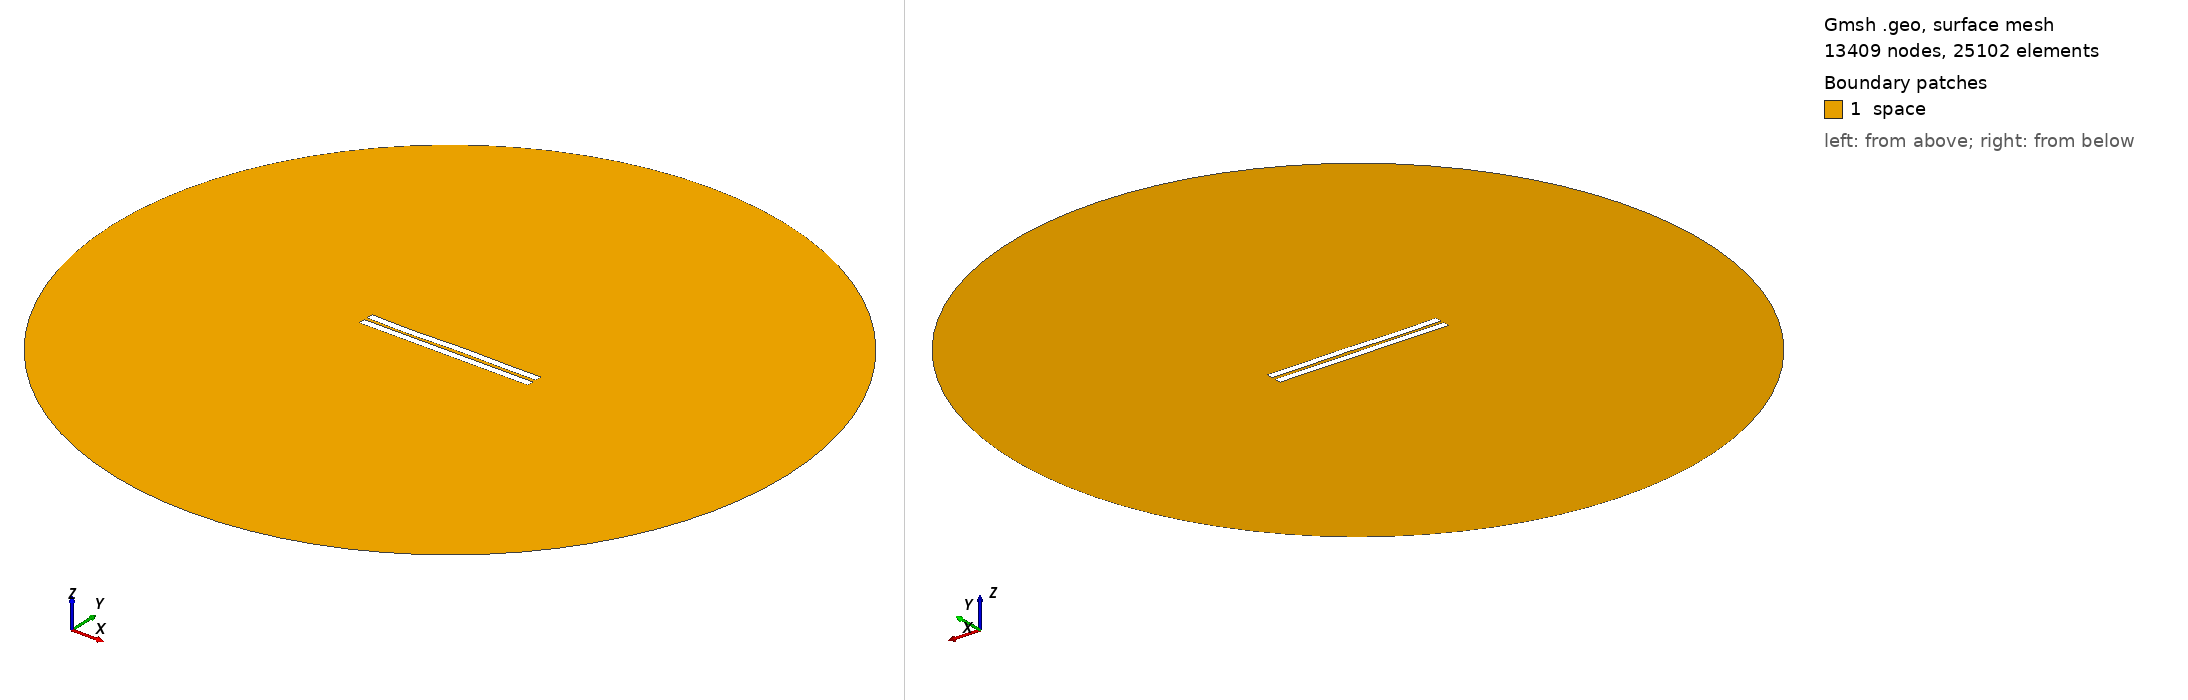

Gmsh geometry script, surface-meshed: 13409 nodes, 25102 surface elements. Boundary patches (legend numbers): 1 space. Left view from above one corner, right view from below the opposite corner. Legend entries are the model's physical surfaces. The drawing asked Gmsh for element sizes between 1% and 20% of the model's largest extent; the script's own settings can give other sizes.

=== 1676.geo (drawn) ===
//---------------------------------------
// Geometry kernel
//---------------------------------------

SetFactory("OpenCASCADE");



//---------------------------------------
// Parameters of the geometry
//---------------------------------------

// Overetch of the upper plate
overetch = 0.0;

// Distance between the plates
distance = 2.0;

// Discretization over the x axis (for the deformation)
nx = 50; 

// Length of the plate
L = 100 - overetch; 

// Number of modes
n = 4; 

// 1st mode coefficient
coeff(1) = 0.07499999999999998;
beta(1) = 0.596864 * 3.1415926535 / L;

// 2nd mode coefficient
coeff(2) = 0.0;
beta(2) = 1.49418 * 3.1415926535 / L;

// 3rd mode coefficient
coeff(3) = -0.15;
beta(3) = 2.50025 * 3.1415926535 / L;

// 4th mode coefficient
coeff(4) = -0.15;
beta(4) = 3.49999 * 3.1415926535 / L;



//---------------------------------------
// Upper plate (deformed rectangle)
//---------------------------------------

// Coordiantes of the upper plate
xmin = -50;
xmax = 50 - overetch;

// Height of the upper plate
yheight = 4 - 2 * overetch;

// Indexes of the points
UpperID[] = {};
LowerID[] = {};
LeftID[] = {};
RightID[] = {};

// Point index
p = 1;

// Horizontal edges
For i In {1:nx}
    x = xmin + (i-1)*(xmax - xmin)/(nx-1);

    y_bottom = distance / 2 + overetch;
    For j In {1:n}
        C = (Cosh(beta(j)*L) + Cos(beta(j)*L)) / (Sinh(beta(j)*L) + Sin(beta(j)*L));
        y_bottom  = y_bottom + coeff(j) * (Cosh(beta(j)*(x+50)) - Cos(beta(j)*(x+50)) - C * (Sinh(beta(j)*(x+50)) - Sin(beta(j)*(x+50))));
    EndFor

    y_top = y_bottom + yheight;

    Point(p) = {x, y_top, 0, 1.0};
    UpperID[i] = p;
    p = p + 1;

    Point(p) = {x, y_bottom, 0, 1.0};
    LowerID[i] = p;
    p = p + 1;
EndFor

// Create point lists
UpperPts[] = {}; LowerPts[] = {};
For i In {1:nx}
  UpperPts[] += {UpperID[i]};
  LowerPts[] += {LowerID[i]};
EndFor

// Build splines
Spline(1) = {UpperPts[]};
Spline(2) = {LowerPts[]};
Line(3) = {LowerPts[nx-1], UpperPts[nx-1]};
Line(4) = {LowerPts[0], UpperPts[0]};

// Build the plane surface
Curve Loop(1) = {2, 3, -1, -4};
Plane Surface(1) = {1};



//---------------------------------------
// Lower plate (rectangle)
//---------------------------------------

// Vertices
Point(1001) = {-50, -1, 0, 1.0};
Point(1002) = { 50, -1, 0, 1.0};
Point(1003) = { 50,  -5, 0, 1.0};
Point(1004) = {-50,  -5, 0, 1.0};

// Edges
Line(5) = {1001, 1002};
Line(6) = {1002, 1003};
Line(7) = {1003, 1004};
Line(8) = {1004, 1001};

// Plane surface
Line Loop(2) = {5, 6, 7, 8};
Plane Surface(2) = {2}; 



//---------------------------------------
// Outer (fictious) boundary
//---------------------------------------

// Points
Point(1005) = {0, 0, 0};       // Center
Point(1006) = {200, 0, 0};     // Start point
Point(1007) = {0, 200, 0};     // 90 degrees
Point(1008) = {-200, 0, 0};    // 180 degrees
Point(1009) = {0, -200, 0};    // 270 degrees

// Circle arcs (each needs start, center, end)
Circle(9) = {1006, 1005, 1007};
Circle(10) = {1007, 1005, 1008};
Circle(11) = {1008, 1005, 1009};
Circle(12) = {1009, 1005, 1006};

// Plane surface for the entire domain
Curve Loop(3) = {9, 10, 11, 12};
Surface(3) = {3};

// Subtract the plates from the whole domain to obtain the actual domain where we want to solve the equations
BooleanDifference{ Surface{3}; Delete; }{ Surface{1}; Surface{2}; Delete; }




//---------------------------------------
// Transfinite Lines/Curves
//---------------------------------------

// Set the number of points on the boundaries
r = 7;

// Plates
Transfinite Curve {1, 2} = 50*r Using Progression 1;
Transfinite Curve {3, 4} = 2*r Using Progression 1;
Transfinite Line {5, 7} = 50*r Using Progression 1;
Transfinite Line {6, 8} = 2*r Using Progression 1;

// Outer boundary
Transfinite Line {9, 10, 11, 12} = 20 Using Progression 1;



//---------------------------------------
// Physical groups
//---------------------------------------                

// Physical curves (boundaries)
Physical Line("force_segment", 10) = {2};
Physical Line("upper_plate", 11) = {1, 3, 4};
Physical Line("lower_plate", 12) = {5, 6, 7, 8};
Physical Line("boundary", 20) = {9, 10, 11, 12};

// Physical Surfaces
Physical Surface("space", 30) = {3};



//---------------------------------------
// 6. Generate the Mesh
//---------------------------------------

// 2D mesh generation
Mesh 2;
